Image classification data set "bird_species_v1" (graceb620/Bird-CNN on GitHub). Class labels (25): abbotts babbler, amethyst woodstar, Asian crested ibis, azure jay, barn swallow, belted kingfisher, cassowary, Chinese pond heron, chucao tapaculo, cream-colored woodpecker, crested fireback, crimson sunbird, Dalmatian pelican, eastern bluebird, glossy ibis, gray catbird, great jacamar, Iberian magpie, Indian bustard, king vulture, striped swallow, superb starling, TIT MOUSE, WALL creaper, white-crested hornbill.

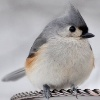
Label: TIT MOUSE

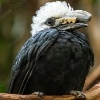
Label: white-crested hornbill

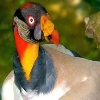
Label: king vulture

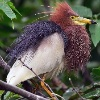
Label: Chinese pond heron

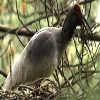
Label: Asian crested ibis

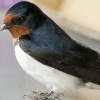
Label: barn swallow
